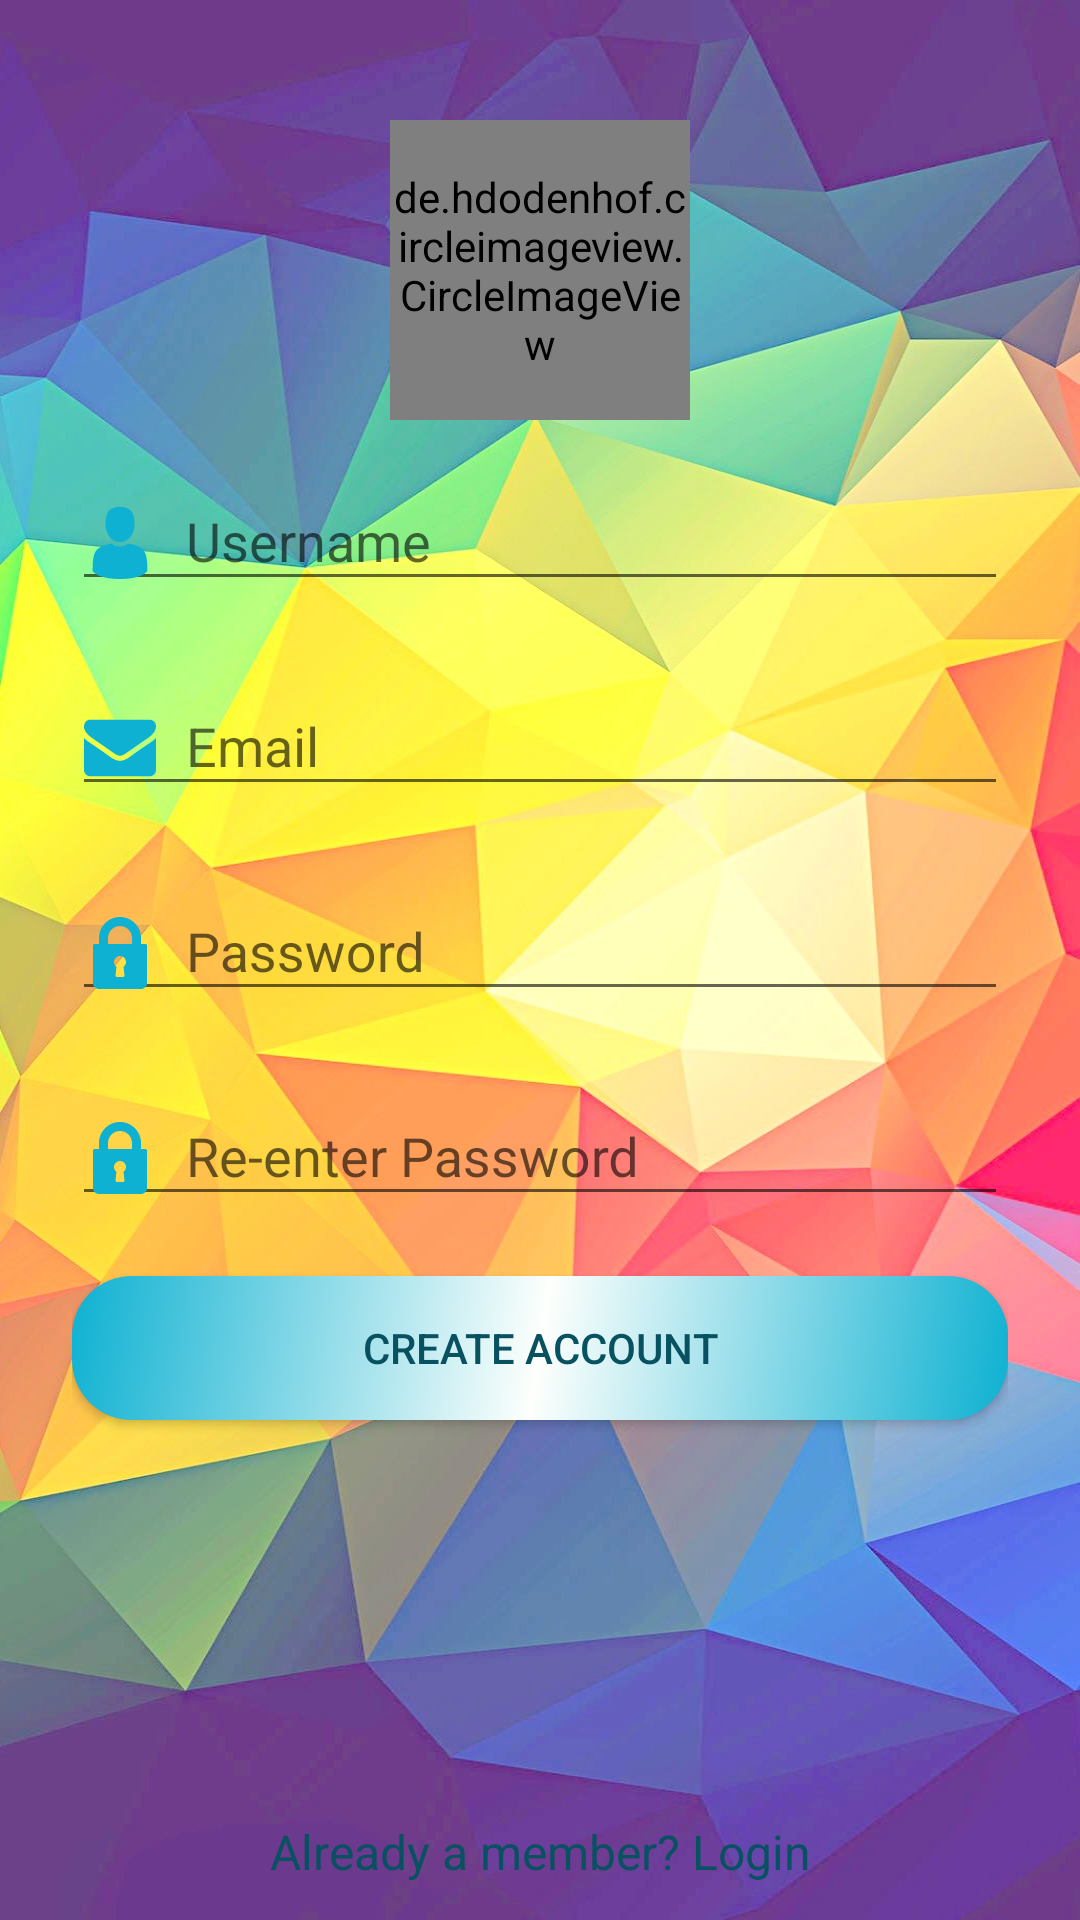

The Android layout XML behind this screen, and the referenced resources:
<!-- AndroidManifest.xml: application theme Theme -->
<!-- res/layout/activity_sign_up.xml -->
<?xml version="1.0" encoding="utf-8"?>
<RelativeLayout xmlns:android="http://schemas.android.com/apk/res/android"
    android:layout_width="match_parent"
    android:layout_height="match_parent"
    xmlns:app="http://schemas.android.com/apk/res-auto"
    xmlns:tools="http://schemas.android.com/tools"
    android:background="@drawable/background"
    tools:context="com.projects.android.MyNotes.Activity.SignUpActivity">

        <LinearLayout
            android:orientation="vertical"
            android:layout_width="match_parent"
            android:layout_height="wrap_content"
            android:paddingTop="@dimen/margin"
            android:paddingLeft="@dimen/margin"
            android:paddingRight="@dimen/margin">

            <de.hdodenhof.circleimageview.CircleImageView
                xmlns:app="http://schemas.android.com/apk/res-auto"
                android:id="@+id/register_image"
                android:layout_width="100dp"
                android:layout_height="100dp"
                android:src="@drawable/nav_image"
                app:civ_border_width="1dp"
                android:layout_gravity="center"
                android:layout_marginTop="@dimen/Xlarge_spacing"
                app:civ_border_color="@color/black_overlay" />

            
            <android.support.design.widget.TextInputLayout
                android:layout_width="match_parent"
                android:layout_height="wrap_content"
                android:layout_marginTop="@dimen/small_spacing"
                android:layout_marginBottom="@dimen/small_spacing">
                <EditText android:id="@+id/register_name"
                    android:layout_width="match_parent"
                    android:layout_height="wrap_content"
                    android:inputType="textPersonName"
                    android:drawableLeft="@drawable/ic_man_user"
                    android:drawablePadding="10dp"
                    android:hint="Username" />
            </android.support.design.widget.TextInputLayout>

            
            <android.support.design.widget.TextInputLayout
                android:layout_width="match_parent"
                android:layout_height="wrap_content"
                android:layout_marginTop="@dimen/small_spacing"
                android:layout_marginBottom="@dimen/small_spacing">
                <EditText android:id="@+id/register_email"
                    android:layout_width="match_parent"
                    android:layout_height="wrap_content"
                    android:inputType="textEmailAddress"
                    android:drawableLeft="@drawable/ic_envelope"
                    android:drawablePadding="10dp"
                    android:hint="Email" />
            </android.support.design.widget.TextInputLayout>

            
            <android.support.design.widget.TextInputLayout
                android:layout_width="match_parent"
                android:layout_height="wrap_content"
                android:layout_marginTop="@dimen/small_spacing"
                android:layout_marginBottom="@dimen/small_spacing">
                <EditText android:id="@+id/register_password"
                    android:layout_width="match_parent"
                    android:layout_height="wrap_content"
                    android:inputType="textPassword"
                    android:drawableLeft="@drawable/ic_lock"
                    android:drawablePadding="10dp"
                    android:hint="Password"/>
            </android.support.design.widget.TextInputLayout>

            
            <android.support.design.widget.TextInputLayout
                android:layout_width="match_parent"
                android:layout_height="wrap_content"
                android:layout_marginTop="@dimen/small_spacing"
                android:layout_marginBottom="@dimen/small_spacing">
                <EditText android:id="@+id/register_reEnterPassword"
                    android:layout_width="match_parent"
                    android:layout_height="wrap_content"
                    android:inputType="textPassword"
                    android:drawableLeft="@drawable/ic_lock"
                    android:drawablePadding="10dp"
                    android:hint="Re-enter Password"/>
            </android.support.design.widget.TextInputLayout>

            
            <android.support.v7.widget.AppCompatButton
                android:id="@+id/signup"
                android:layout_width="match_parent"
                android:layout_height="wrap_content"
                android:layout_marginTop="@dimen/medium_spacing"
                android:layout_marginBottom="@dimen/margin"
                android:padding="@dimen/medium_spacing"
                android:textColor="@color/primary"
                android:foreground="@drawable/ripple"
                android:clickable="true"
                android:background="@drawable/complete_round"
                android:text="Create Account"/>
        </LinearLayout>

        <TextView android:id="@+id/link_login"
            android:layout_width="match_parent"
            android:layout_height="wrap_content"
            android:layout_marginTop="@dimen/margin"
            android:layout_marginBottom="@dimen/medium_spacing"
            android:layout_alignParentBottom="true"
            android:text="Already a member? Login"
            android:textColor="@color/primary"
            android:gravity="center"
            android:textSize="16dip"/>

    </RelativeLayout>
<!-- resources referenced by this layout -->
<resources>
  <color name="black_overlay">#66C9B6B6</color>
  <color name="primary">#075160</color>
  <dimen name="Xlarge_spacing">16dp</dimen>
  <dimen name="margin">24dp</dimen>
  <dimen name="medium_spacing">12dp</dimen>
  <dimen name="small_spacing">8dp</dimen>
  <!-- drawable complete_round (drawable) -->
  <?xml version="1.0" encoding="utf-8"?>
  <shape xmlns:android="http://schemas.android.com/apk/res/android"
      android:shape="rectangle">
  
      // if you want clear round shape then make radius size is half of your  button`s height.
      <corners android:radius="20dp"/>
  
      <gradient
          android:angle="135"
          android:centerColor="@color/white"
          android:endColor="@color/primary3"
          android:startColor="@color/primary3"
          android:type="linear" />
  
      <padding
          android:bottom="5dp"
          android:left="10dp"
          android:right="10dp"
          android:top="5dp"/>
  
  </shape>
  <!-- drawable ic_lock (drawable) -->
  <vector android:height="24dp" android:viewportHeight="512.0"
      android:viewportWidth="512.0" android:width="24dp" xmlns:android="http://schemas.android.com/apk/res/android">
      <path android:fillColor="@color/primary3" android:pathData="M437.3,192h-32v-42.7C405.3,67 338.3,0 256,0S106.7,67 106.7,149.3V192h-32C68.8,192 64,196.8 64,202.7v266.7C64,492.9 83.1,512 106.7,512h298.7C428.9,512 448,492.9 448,469.3V202.7C448,196.8 443.2,192 437.3,192zM287.9,414.8c0.3,3 -0.6,6 -2.7,8.3c-2,2.3 -4.9,3.6 -7.9,3.6h-42.7c-3,0 -5.9,-1.3 -7.9,-3.6c-2,-2.3 -3,-5.3 -2.7,-8.3l6.7,-60.5c-10.9,-7.9 -17.5,-20.5 -17.5,-34.3c0,-23.5 19.1,-42.7 42.7,-42.7s42.7,19.1 42.7,42.7c0,13.8 -6.5,26.4 -17.5,34.3L287.9,414.8zM341.3,192H170.7v-42.7C170.7,102.3 208.9,64 256,64s85.3,38.3 85.3,85.3V192z"/>
  </vector>
  <!-- drawable ic_man_user (drawable) -->
  <vector android:height="24dp" android:viewportHeight="350.0"
      android:viewportWidth="350.0" android:width="24dp" xmlns:android="http://schemas.android.com/apk/res/android">
      <path android:fillColor="@color/primary3" android:pathData="M175,171.2c38.9,0 70.5,-38.3 70.5,-85.6C245.5,38.3 235.1,0 175,0s-70.5,38.3 -70.5,85.6C104.5,132.9 136.1,171.2 175,171.2z"/>
      <path android:fillColor="@color/primary3" android:pathData="M41.9,301.9C41.9,299 41.9,301 41.9,301.9L41.9,301.9z"/>
      <path android:fillColor="@color/primary3" android:pathData="M308.1,304.1C308.1,303.3 308.1,298.6 308.1,304.1L308.1,304.1z"/>
      <path android:fillColor="@color/primary3" android:pathData="M307.9,298.4c-1.3,-82.3 -12.1,-105.8 -94.4,-120.7c0,0 -11.6,14.8 -38.6,14.8s-38.6,-14.8 -38.6,-14.8c-81.4,14.7 -92.8,37.8 -94.3,118c-0.1,6.5 -0.2,6.9 -0.2,6.1c0,1.4 0,4.1 0,8.7c0,0 19.6,39.5 133.1,39.5c113.5,0 133.1,-39.5 133.1,-39.5c0,-3 0,-5 0,-6.4C308.1,304.6 308,303.7 307.9,298.4z"/>
  </vector>
  <!-- drawable ripple (drawable) -->
  <?xml version="1.0" encoding="utf-8"?>
  <ripple xmlns:android="http://schemas.android.com/apk/res/android"
      xmlns:tools="http://schemas.android.com/tools"
      android:color="@color/colorAccent"
      tools:targetApi="lollipop">
      <item
          android:id="@android:id/mask"
          android:drawable="@color/colorAccent" />
  </ripple>
  <style name="Theme" parent="Theme.AppCompat.Light.NoActionBar">
          <item name="colorPrimary">@color/colorPrimary</item>
          <item name="colorPrimaryDark">@color/colorPrimaryDark</item>
          <item name="colorAccent">@color/colorAccent</item>
      </style>
  <color name="white">#FDFFFC</color>
  <color name="primary3">#0EB1D2</color>
  <color name="colorAccent">#03A9F4</color>
  <color name="colorPrimary">#E91E63</color>
  <color name="colorPrimaryDark">#B3001B</color>
</resources>
